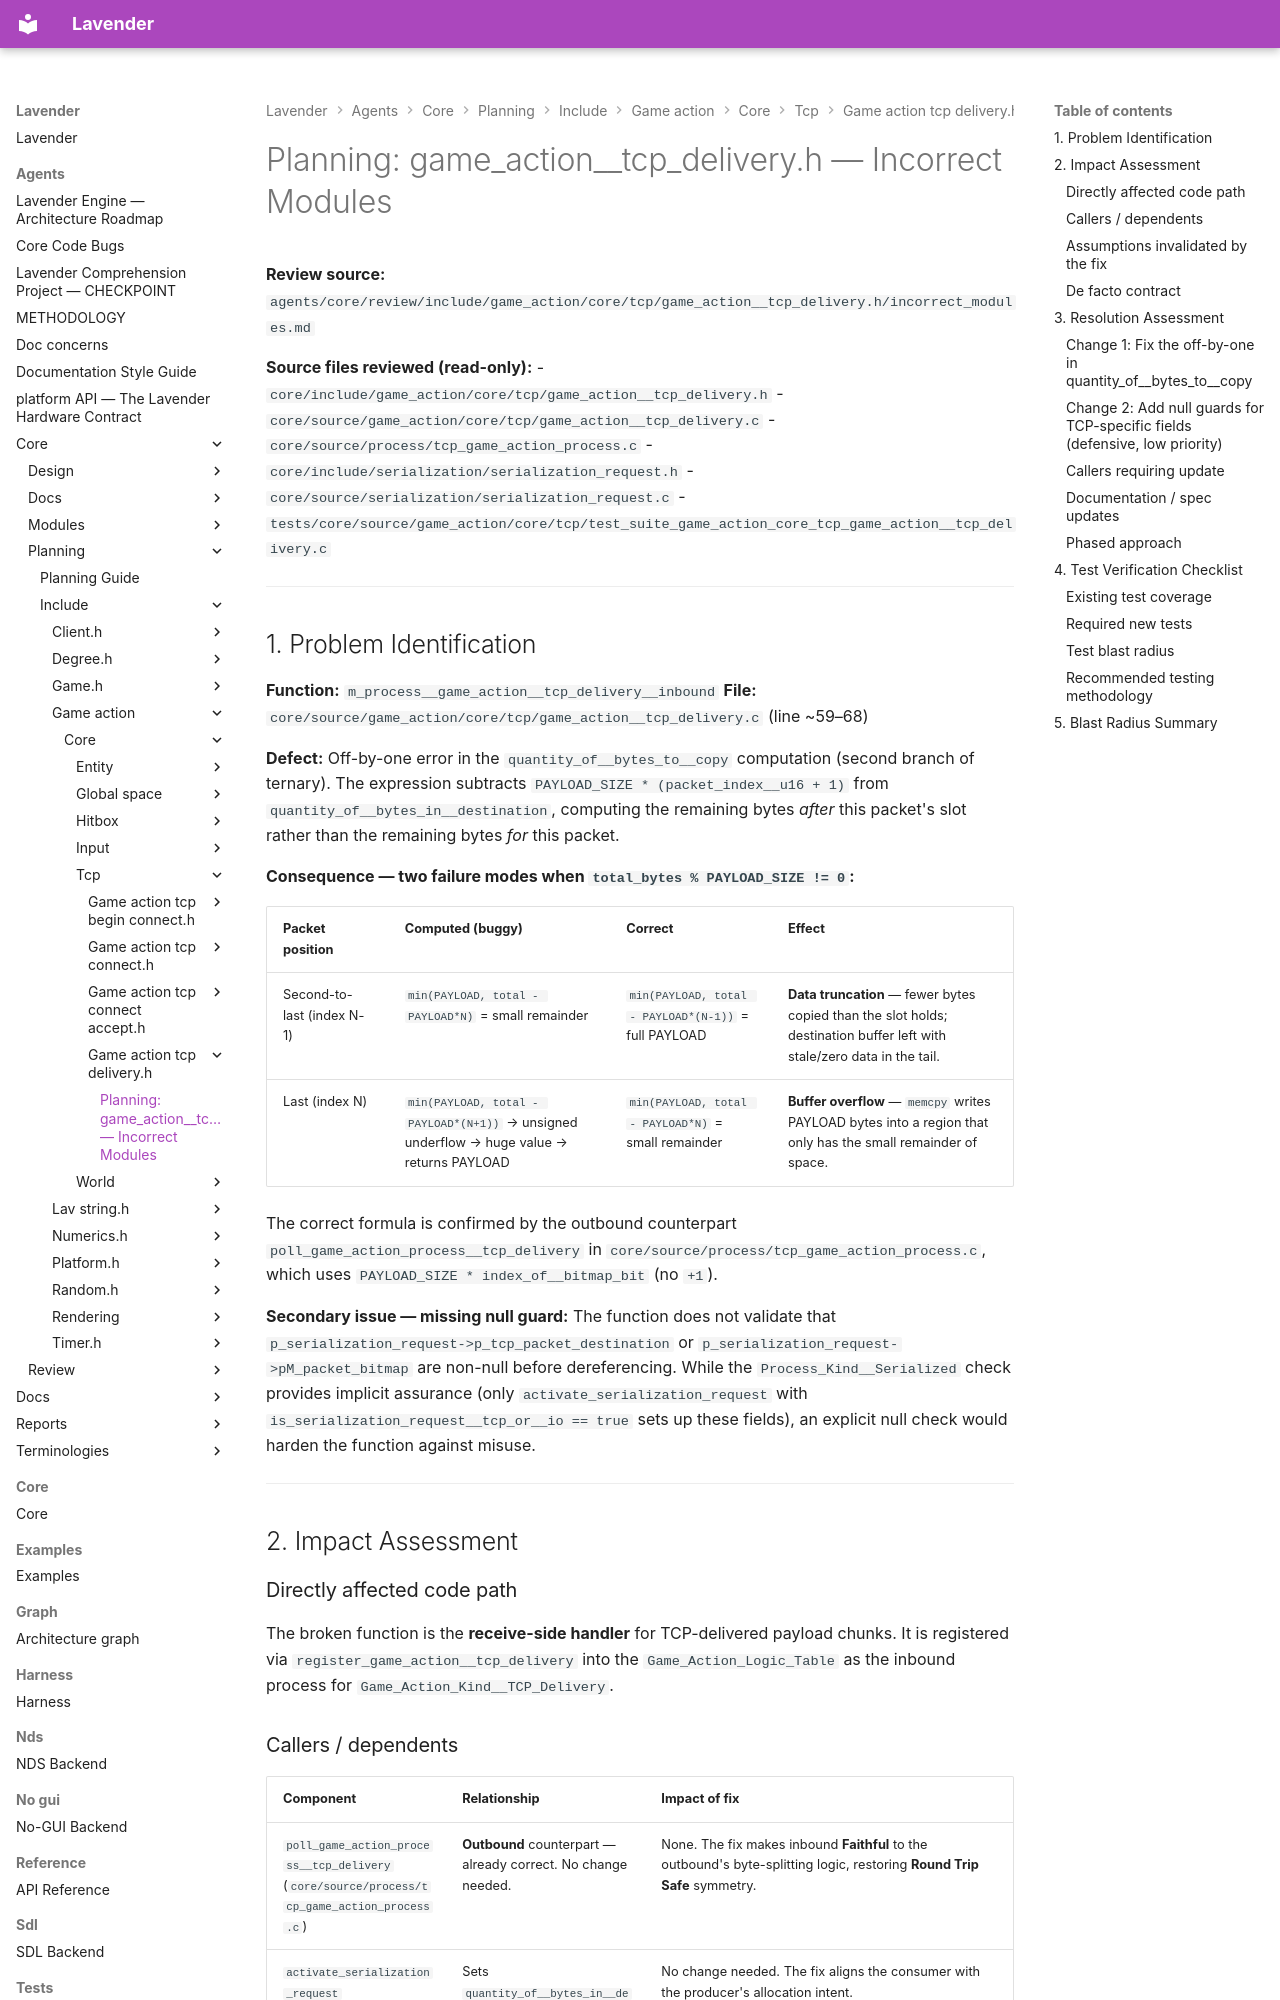

repository: darius-grauslys/lavender · page: agents/core/planning/include/game_action/core/tcp/game_action__tcp_delivery.h/incorrect_modules.html · generator: mkdocs

# Planning: game_action__tcp_delivery.h — Incorrect Modules

**Review source:** `agents/core/review/include/game_action/core/tcp/game_action__tcp_delivery.h/incorrect_modules.md`

**Source files reviewed (read-only):**
- `core/include/game_action/core/tcp/game_action__tcp_delivery.h`
- `core/source/game_action/core/tcp/game_action__tcp_delivery.c`
- `core/source/process/tcp_game_action_process.c`
- `core/include/serialization/serialization_request.h`
- `core/source/serialization/serialization_request.c`
- `tests/core/source/game_action/core/tcp/test_suite_game_action_core_tcp_game_action__tcp_delivery.c`

---

## 1. Problem Identification

**Function:** `m_process__game_action__tcp_delivery__inbound`
**File:** `core/source/game_action/core/tcp/game_action__tcp_delivery.c` (line ~59–68)

**Defect:** Off-by-one error in the `quantity_of__bytes_to__copy` computation (second branch of ternary). The expression subtracts `PAYLOAD_SIZE * (packet_index__u16 + 1)` from `quantity_of__bytes_in__destination`, computing the remaining bytes *after* this packet's slot rather than the remaining bytes *for* this packet.

**Consequence — two failure modes when `total_bytes % PAYLOAD_SIZE != 0`:**

| Packet position | Computed (buggy) | Correct | Effect |
|---|---|---|---|
| Second-to-last (index N-1) | `min(PAYLOAD, total - PAYLOAD*N)` = small remainder | `min(PAYLOAD, total - PAYLOAD*(N-1))` = full PAYLOAD | **Data truncation** — fewer bytes copied than the slot holds; destination buffer left with stale/zero data in the tail. |
| Last (index N) | `min(PAYLOAD, total - PAYLOAD*(N+1))` → unsigned underflow → huge value → returns PAYLOAD | `min(PAYLOAD, total - PAYLOAD*N)` = small remainder | **Buffer overflow** — `memcpy` writes PAYLOAD bytes into a region that only has the small remainder of space. |

The correct formula is confirmed by the outbound counterpart `poll_game_action_process__tcp_delivery` in `core/source/process/tcp_game_action_process.c`, which uses `PAYLOAD_SIZE * index_of__bitmap_bit` (no `+1`).

**Secondary issue — missing null guard:** The function does not validate that `p_serialization_request->p_tcp_packet_destination` or `p_serialization_request->pM_packet_bitmap` are non-null before dereferencing. While the `Process_Kind__Serialized` check provides implicit assurance (only `activate_serialization_request` with `is_serialization_request__tcp_or__io == true` sets up these fields), an explicit null check would harden the function against misuse.

---

## 2. Impact Assessment

### Directly affected code path

The broken function is the **receive-side handler** for TCP-delivered payload chunks. It is registered via `register_game_action__tcp_delivery` into the `Game_Action_Logic_Table` as the inbound process for `Game_Action_Kind__TCP_Delivery`.
